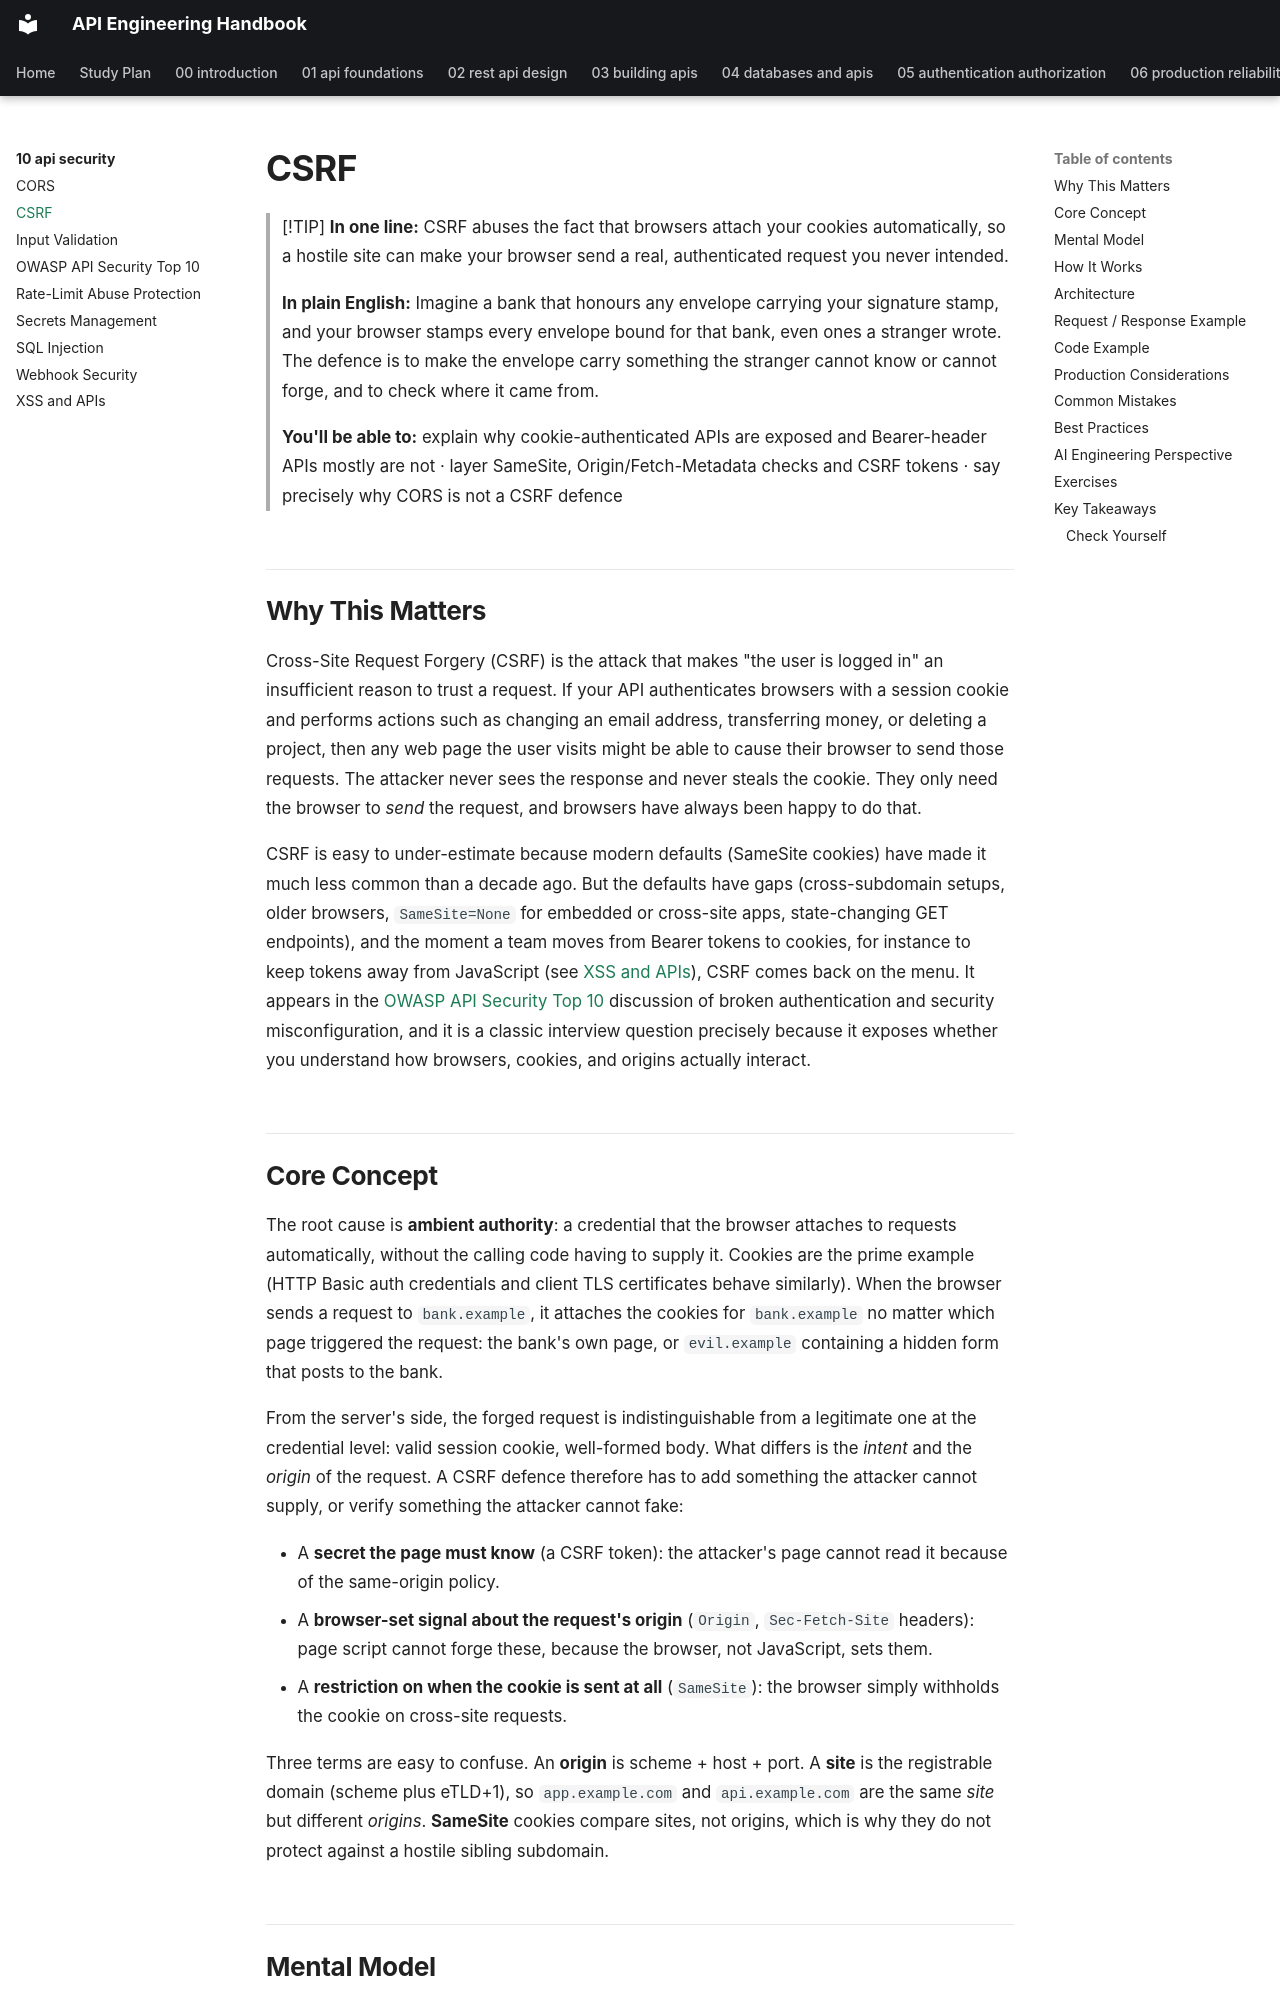

repository: himanshu231204/api-engineering-handbook · page: 10-api-security/csrf/index.html · generator: mkdocs

# CSRF

> [!TIP]
> **In one line:** CSRF abuses the fact that browsers attach your cookies automatically, so a hostile site can make your browser send a real, authenticated request you never intended.
>
> **In plain English:** Imagine a bank that honours any envelope carrying your signature stamp, and your browser stamps every envelope bound for that bank, even ones a stranger wrote. The defence is to make the envelope carry something the stranger cannot know or cannot forge, and to check where it came from.
>
> **You'll be able to:** explain why cookie-authenticated APIs are exposed and Bearer-header APIs mostly are not · layer SameSite, Origin/Fetch-Metadata checks and CSRF tokens · say precisely why CORS is not a CSRF defence

## Why This Matters

Cross-Site Request Forgery (CSRF) is the attack that makes "the user is logged in" an insufficient reason to trust a request. If your API authenticates browsers with a session cookie and performs actions such as changing an email address, transferring money, or deleting a project, then any web page the user visits might be able to cause their browser to send those requests. The attacker never sees the response and never steals the cookie. They only need the browser to *send* the request, and browsers have always been happy to do that.

CSRF is easy to under-estimate because modern defaults (SameSite cookies) have made it much less common than a decade ago. But the defaults have gaps (cross-subdomain setups, older browsers, `SameSite=None` for embedded or cross-site apps, state-changing GET endpoints), and the moment a team moves from Bearer tokens to cookies, for instance to keep tokens away from JavaScript (see [XSS and APIs](xss-and-apis.md)), CSRF comes back on the menu. It appears in the [OWASP API Security Top 10](owasp-api-security.md) discussion of broken authentication and security misconfiguration, and it is a classic interview question precisely because it exposes whether you understand how browsers, cookies, and origins actually interact.
